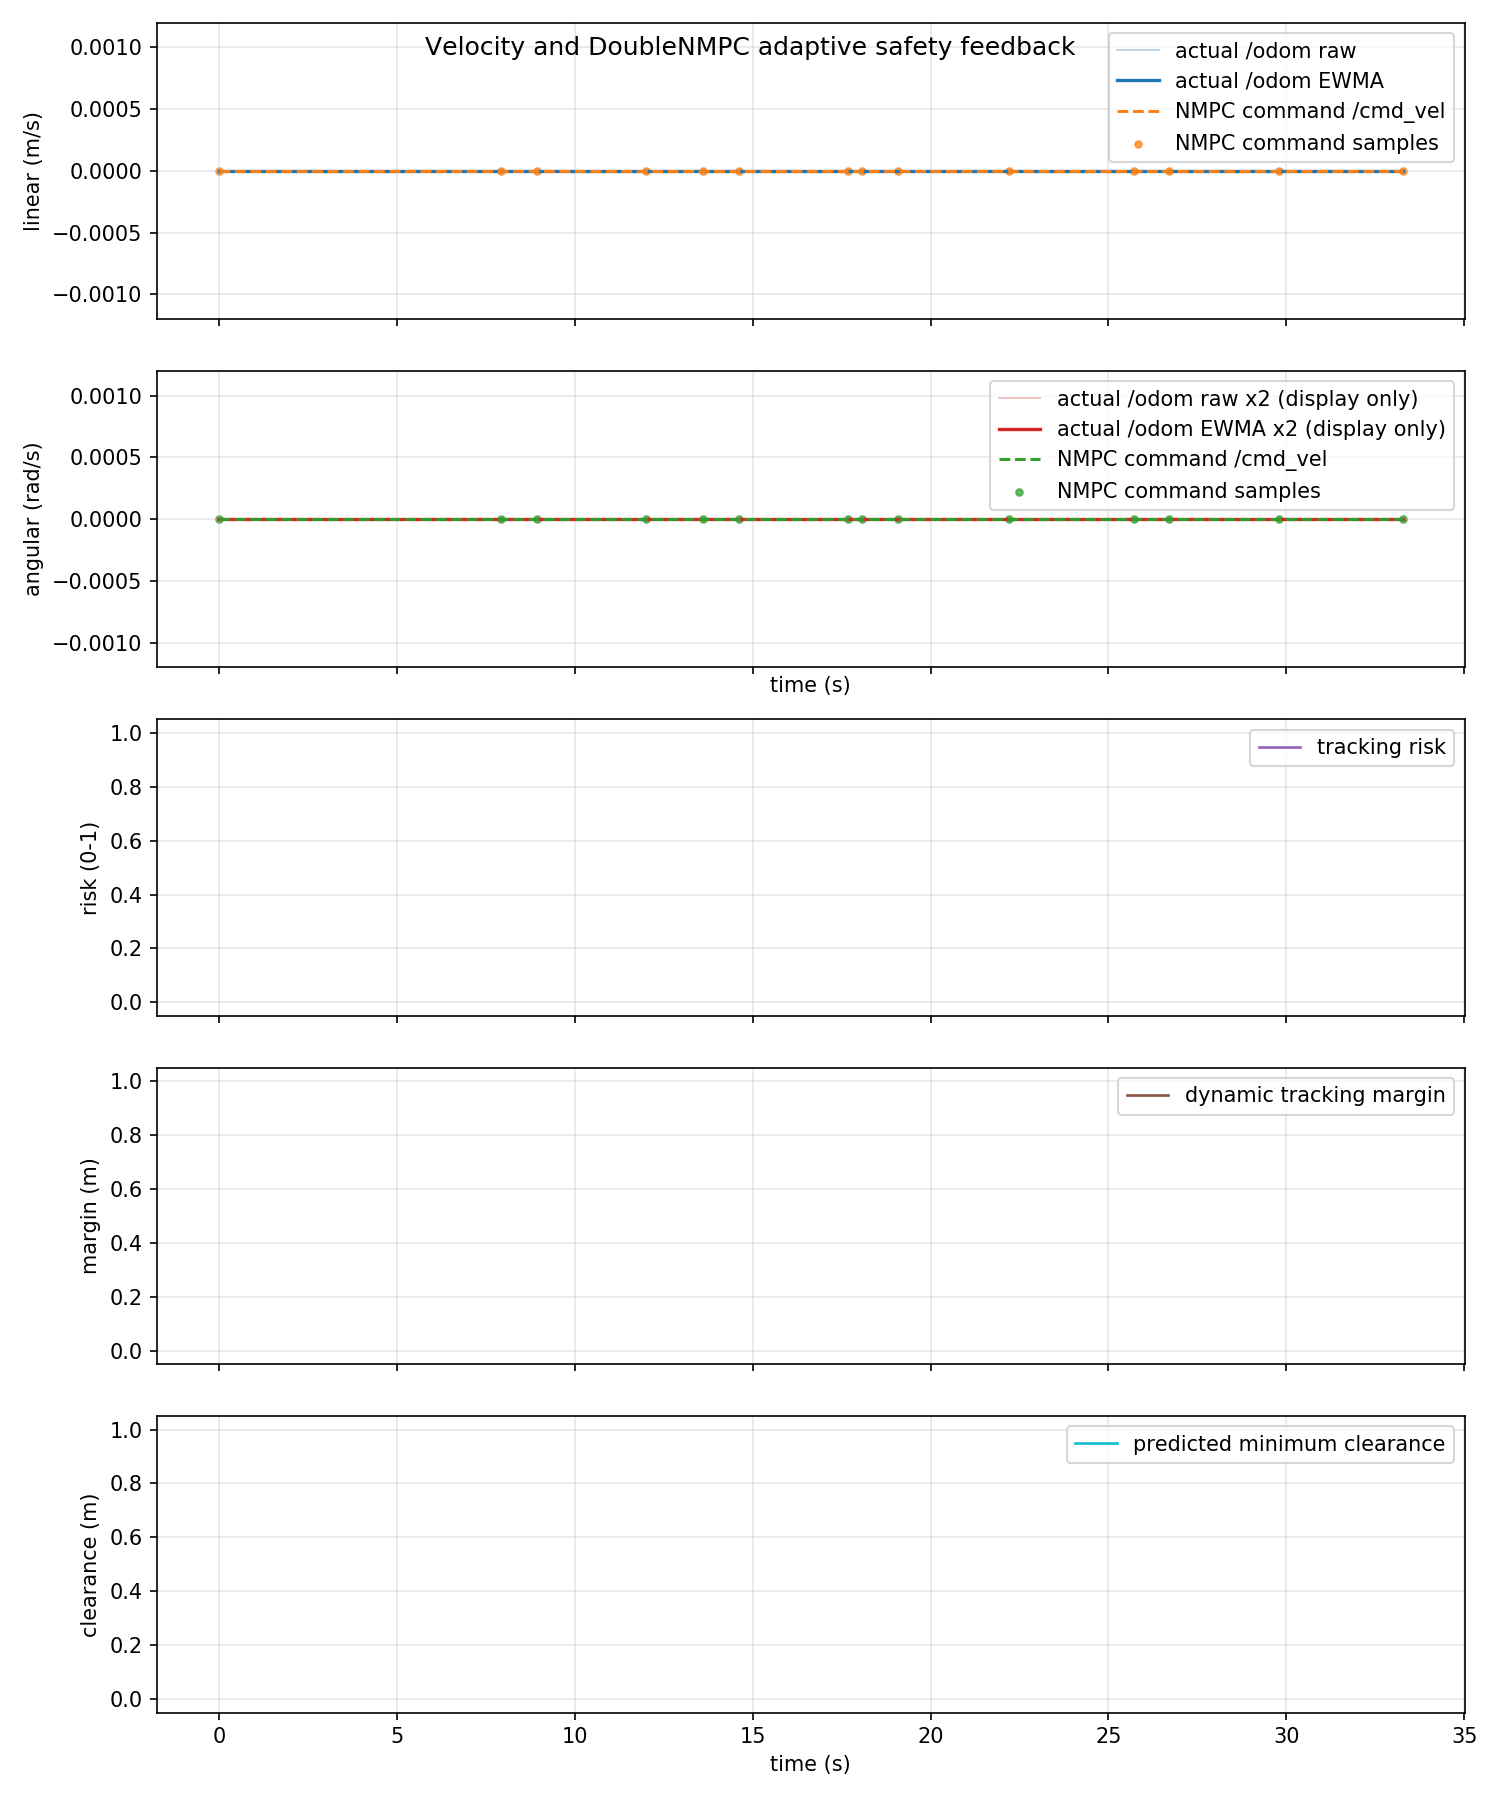

The table this chart was drawn from, first rows:
time_s, actual_linear_mps, actual_angular_radps, command_linear_mps, command_angular_radps, command_linear_abs_mps, command_angular_abs_radps, tracking_risk, dynamic_safe_margin_m, predicted_min_clearance_m
0.0, 0.0, 0.0, 0.0, 0.0, 0.0, 0.0, nan, nan, nan
0.03735, 0.0, 0.0, 0.0, 0.0, 0.0, 0.0, nan, nan, nan
0.06631, 0.0, 0.0, 0.0, 0.0, 0.0, 0.0, nan, nan, nan
0.1037, 0.0, 0.0, 0.0, 0.0, 0.0, 0.0, nan, nan, nan
0.1632, 0.0, 0.0, 0.0, 0.0, 0.0, 0.0, nan, nan, nan
0.1663, 0.0, 0.0, 0.0, 0.0, 0.0, 0.0, nan, nan, nan
0.1886, 0.0, 0.0, 0.0, 0.0, 0.0, 0.0, nan, nan, nan
0.2516, 0.0, 0.0, 0.0, 0.0, 0.0, 0.0, nan, nan, nan
0.2662, 0.0, 0.0, 0.0, 0.0, 0.0, 0.0, nan, nan, nan
0.3082, 0.0, 0.0, 0.0, 0.0, 0.0, 0.0, nan, nan, nan
0.3371, 0.0, 0.0, 0.0, 0.0, 0.0, 0.0, nan, nan, nan
0.3662, 0.0, 0.0, 0.0, 0.0, 0.0, 0.0, nan, nan, nan
0.3998, 0.0, 0.0, 0.0, 0.0, 0.0, 0.0, nan, nan, nan
0.4478, 0.0, 0.0, 0.0, 0.0, 0.0, 0.0, nan, nan, nan
0.4662, 0.0, 0.0, 0.0, 0.0, 0.0, 0.0, nan, nan, nan
0.4912, 0.0, 0.0, 0.0, 0.0, 0.0, 0.0, nan, nan, nan
0.5555, 0.0, 0.0, 0.0, 0.0, 0.0, 0.0, nan, nan, nan
0.5662, 0.0, 0.0, 0.0, 0.0, 0.0, 0.0, nan, nan, nan
0.624, 0.0, 0.0, 0.0, 0.0, 0.0, 0.0, nan, nan, nan
0.6408, 0.0, 0.0, 0.0, 0.0, 0.0, 0.0, nan, nan, nan
0.6663, 0.0, 0.0, 0.0, 0.0, 0.0, 0.0, nan, nan, nan
0.6953, 0.0, 0.0, 0.0, 0.0, 0.0, 0.0, nan, nan, nan
0.7518, 0.0, 0.0, 0.0, 0.0, 0.0, 0.0, nan, nan, nan
0.7662, 0.0, 0.0, 0.0, 0.0, 0.0, 0.0, nan, nan, nan
0.8352, 0.0, 0.0, 0.0, 0.0, 0.0, 0.0, nan, nan, nan
0.8372, 0.0, 0.0, 0.0, 0.0, 0.0, 0.0, nan, nan, nan
0.8663, 0.0, 0.0, 0.0, 0.0, 0.0, 0.0, nan, nan, nan
0.908, 0.0, 0.0, 0.0, 0.0, 0.0, 0.0, nan, nan, nan
0.96, 0.0, 0.0, 0.0, 0.0, 0.0, 0.0, nan, nan, nan
0.9662, 0.0, 0.0, 0.0, 0.0, 0.0, 0.0, nan, nan, nan
0.9884, 0.0, 0.0, 0.0, 0.0, 0.0, 0.0, nan, nan, nan
1.055, 0.0, 0.0, 0.0, 0.0, 0.0, 0.0, nan, nan, nan
1.066, 0.0, 0.0, 0.0, 0.0, 0.0, 0.0, nan, nan, nan
1.116, 0.0, 0.0, 0.0, 0.0, 0.0, 0.0, nan, nan, nan
1.136, 0.0, 0.0, 0.0, 0.0, 0.0, 0.0, nan, nan, nan
1.166, 0.0, 0.0, 0.0, 0.0, 0.0, 0.0, nan, nan, nan
1.204, 0.0, 0.0, 0.0, 0.0, 0.0, 0.0, nan, nan, nan
1.266, 0.0, 0.0, 0.0, 0.0, 0.0, 0.0, nan, nan, nan
1.272, 0.0, 0.0, 0.0, 0.0, 0.0, 0.0, nan, nan, nan
1.287, 0.0, 0.0, 0.0, 0.0, 0.0, 0.0, nan, nan, nan
1.344, 0.0, 0.0, 0.0, 0.0, 0.0, 0.0, nan, nan, nan
1.366, 0.0, 0.0, 0.0, 0.0, 0.0, 0.0, nan, nan, nan
1.404, 0.0, 0.0, 0.0, 0.0, 0.0, 0.0, nan, nan, nan
1.441, 0.0, 0.0, 0.0, 0.0, 0.0, 0.0, nan, nan, nan
1.467, 0.0, 0.0, 0.0, 0.0, 0.0, 0.0, nan, nan, nan
1.491, 0.0, 0.0, 0.0, 0.0, 0.0, 0.0, nan, nan, nan
1.552, 0.0, 0.0, 0.0, 0.0, 0.0, 0.0, nan, nan, nan
1.566, 0.0, 0.0, 0.0, 0.0, 0.0, 0.0, nan, nan, nan
1.59, 0.0, 0.0, 0.0, 0.0, 0.0, 0.0, nan, nan, nan
1.644, 0.0, 0.0, 0.0, 0.0, 0.0, 0.0, nan, nan, nan
1.666, 0.0, 0.0, 0.0, 0.0, 0.0, 0.0, nan, nan, nan
1.703, 0.0, 0.0, 0.0, 0.0, 0.0, 0.0, nan, nan, nan
1.739, 0.0, 0.0, 0.0, 0.0, 0.0, 0.0, nan, nan, nan
1.766, 0.0, 0.0, 0.0, 0.0, 0.0, 0.0, nan, nan, nan
1.796, 0.0, 0.0, 0.0, 0.0, 0.0, 0.0, nan, nan, nan
1.866, 0.0, 0.0, 0.0, 0.0, 0.0, 0.0, nan, nan, nan
1.868, 0.0, 0.0, 0.0, 0.0, 0.0, 0.0, nan, nan, nan
1.924, 0.0, 0.0, 0.0, 0.0, 0.0, 0.0, nan, nan, nan
1.937, 0.0, 0.0, 0.0, 0.0, 0.0, 0.0, nan, nan, nan
1.966, 0.0, 0.0, 0.0, 0.0, 0.0, 0.0, nan, nan, nan
... 939 more rows
